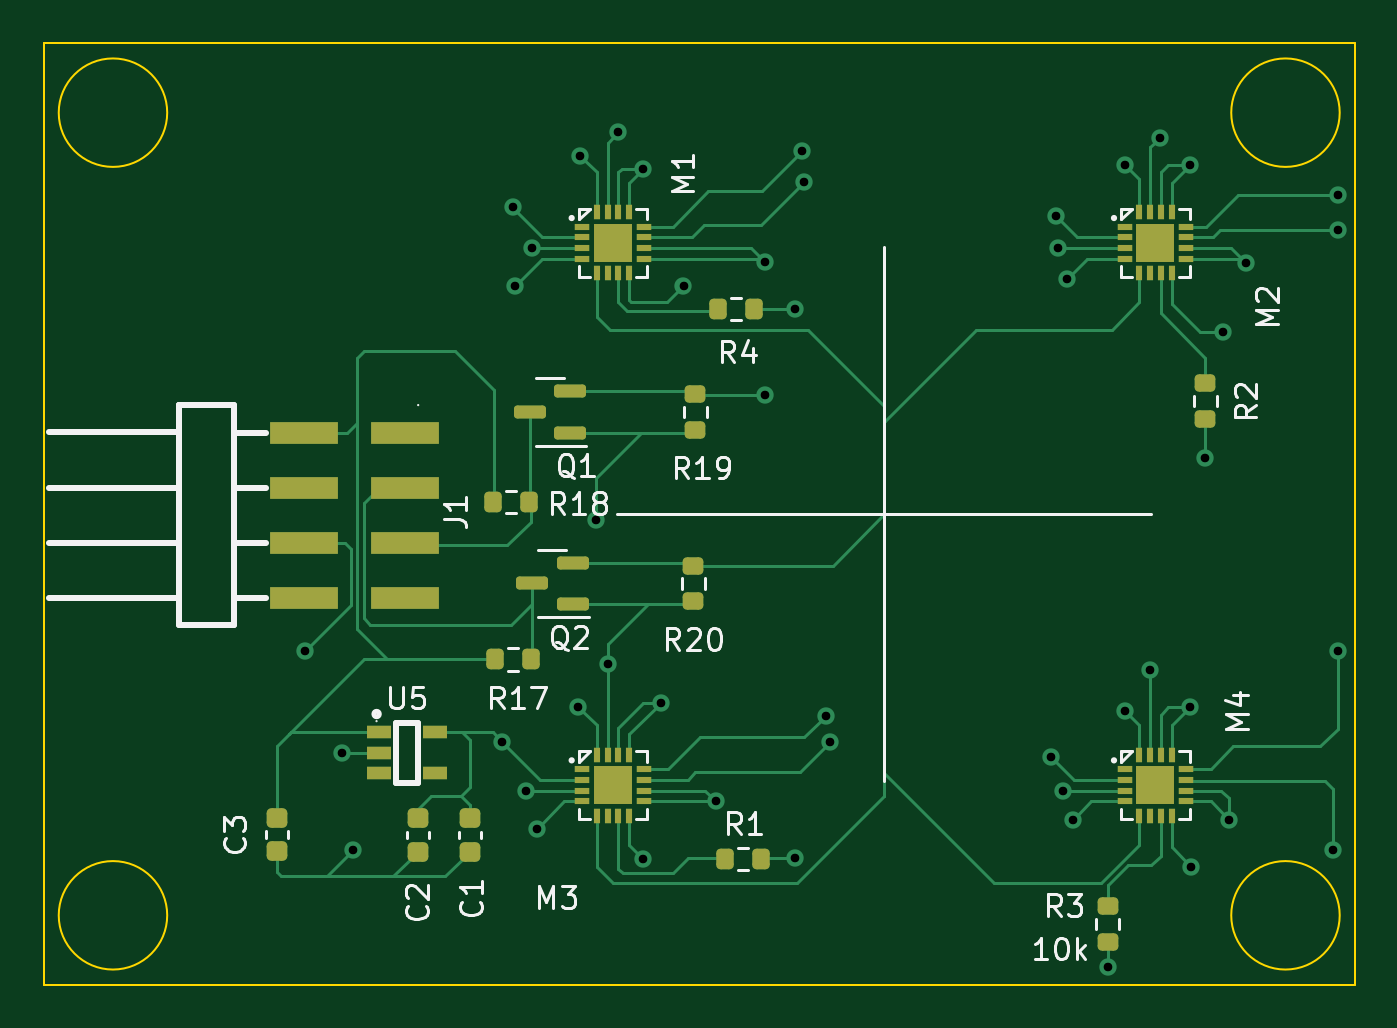
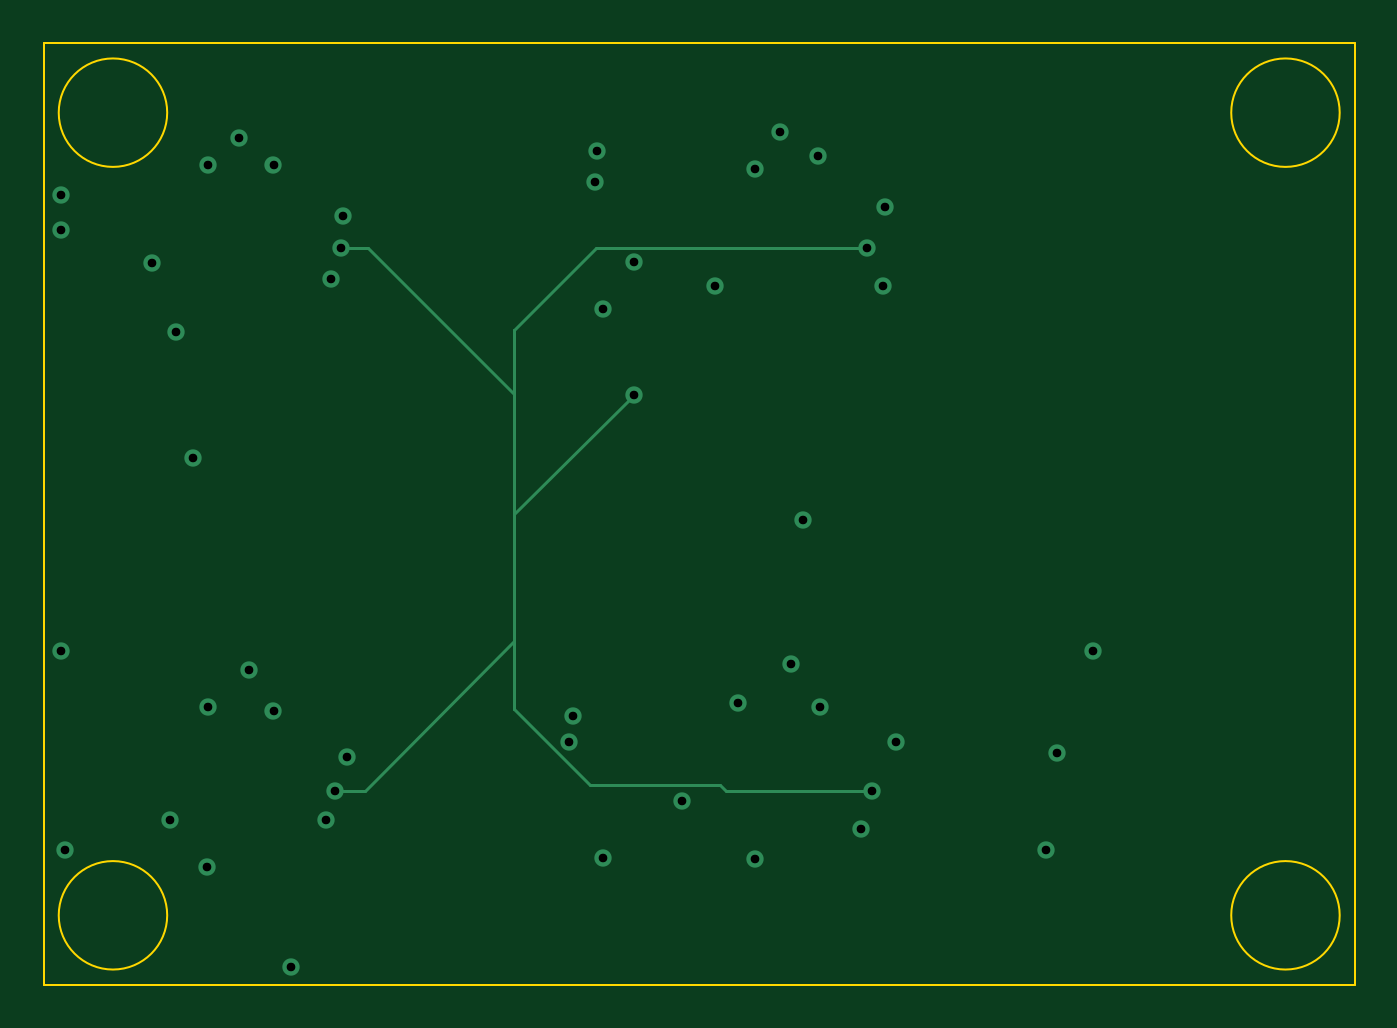
Circuit board: 13 layer files. Board 60.4 x 43.4 mm.
- bottom_copper: MLX90393_board2-CuBottom.gbr (2687 bytes)
- inner_copper: MLX90393_board2-CuIn1.gbr (35633 bytes)
- inner_copper: MLX90393_board2-CuIn2.gbr (48082 bytes)
- top_copper: MLX90393_board2-CuTop.gbr (23088 bytes)
- outline: MLX90393_board2-EdgeCuts.gbr (923 bytes)
- bottom_mask: MLX90393_board2-MaskBottom.gbr (463 bytes)
- top_mask: MLX90393_board2-MaskTop.gbr (4978 bytes)
- drill: MLX90393_board2-NPTH.drl (275 bytes)
- drill: MLX90393_board2-PTH.drl (1099 bytes)
- paste: MLX90393_board2-PasteBottom.gbr (458 bytes)
- paste: MLX90393_board2-PasteTop.gbr (4973 bytes)
- bottom_silk: MLX90393_board2-SilkBottom.gbr (473 bytes)
- top_silk: MLX90393_board2-SilkTop.gbr (34510 bytes)

=== bottom_copper: MLX90393_board2-CuBottom.gbr ===
%TF.GenerationSoftware,KiCad,Pcbnew,7.0.6*%
%TF.CreationDate,2023-08-06T23:15:07-05:00*%
%TF.ProjectId,MLX90393_board2,4d4c5839-3033-4393-935f-626f61726432,rev?*%
%TF.SameCoordinates,Original*%
%TF.FileFunction,Copper,L4,Bot*%
%TF.FilePolarity,Positive*%
%FSLAX46Y46*%
G04 Gerber Fmt 4.6, Leading zero omitted, Abs format (unit mm)*
G04 Created by KiCad (PCBNEW 7.0.6) date 2023-08-06 23:15:07*
%MOMM*%
%LPD*%
G01*
G04 APERTURE LIST*
%TA.AperFunction,ViaPad*%
%ADD10C,0.800000*%
%TD*%
%TA.AperFunction,Conductor*%
%ADD11C,0.150000*%
%TD*%
G04 APERTURE END LIST*
D10*
%TO.N,+3.3V*%
X170400000Y-98750000D03*
X144900000Y-123000000D03*
X174750000Y-119700000D03*
X175200000Y-95150000D03*
X145400000Y-98350000D03*
X150250000Y-94900000D03*
X149200000Y-112800000D03*
X160000000Y-123000000D03*
X151400000Y-128400000D03*
X178100000Y-104100000D03*
X149750000Y-119400000D03*
X153250000Y-102000000D03*
X183400000Y-118800000D03*
X183200000Y-128000000D03*
X183400000Y-97800000D03*
X170200000Y-123700000D03*
X176650000Y-128750000D03*
%TO.N,GND*%
X158800000Y-97200000D03*
X154750000Y-125750000D03*
X172800000Y-133400000D03*
X158400000Y-103050000D03*
X146500000Y-127000000D03*
X183400000Y-99400000D03*
X177300000Y-109900000D03*
X176600000Y-96400000D03*
X152200000Y-121200000D03*
X171200000Y-126600000D03*
X138000000Y-128000000D03*
X151400000Y-96600000D03*
X145500000Y-102000000D03*
X170950000Y-101650000D03*
X178383411Y-126583411D03*
X137500000Y-123500000D03*
X158700000Y-95750000D03*
X159800000Y-121800000D03*
X173600000Y-96400000D03*
X179200000Y-100950000D03*
X157000000Y-100874500D03*
X176600000Y-121400000D03*
X158400000Y-128350000D03*
X148500000Y-96000000D03*
X135800000Y-118800000D03*
X173600000Y-121600000D03*
X148400000Y-121400000D03*
%TO.N,SCL_3V*%
X146250000Y-100250000D03*
X157000000Y-107000000D03*
X170750000Y-125250000D03*
X170500000Y-100250000D03*
X146000000Y-125250000D03*
%TD*%
D11*
%TO.N,SCL_3V*%
X153000000Y-125000000D02*
X159000000Y-125000000D01*
X162500000Y-118350000D02*
X169400000Y-125250000D01*
X170500000Y-100250000D02*
X169225000Y-100250000D01*
X169400000Y-125250000D02*
X170750000Y-125250000D01*
X162500000Y-121500000D02*
X162500000Y-118350000D01*
X162500000Y-112500000D02*
X162500000Y-121500000D01*
X152750000Y-125250000D02*
X153000000Y-125000000D01*
X146000000Y-125250000D02*
X152750000Y-125250000D01*
X162500000Y-104000000D02*
X162500000Y-112500000D01*
X159000000Y-125000000D02*
X162500000Y-121500000D01*
X169225000Y-100250000D02*
X162500000Y-106975000D01*
X162500000Y-106975000D02*
X162500000Y-104000000D01*
X146250000Y-100250000D02*
X158750000Y-100250000D01*
X162500000Y-112500000D02*
X157000000Y-107000000D01*
X158750000Y-100250000D02*
X162500000Y-104000000D01*
%TD*%
M02*

=== inner_copper: MLX90393_board2-CuIn1.gbr (35633 bytes, source omitted) ===
=== inner_copper: MLX90393_board2-CuIn2.gbr (48082 bytes, source omitted) ===
=== top_copper: MLX90393_board2-CuTop.gbr (23088 bytes, source omitted) ===
=== outline: MLX90393_board2-EdgeCuts.gbr ===
%TF.GenerationSoftware,KiCad,Pcbnew,7.0.6*%
%TF.CreationDate,2023-08-06T23:15:07-05:00*%
%TF.ProjectId,MLX90393_board2,4d4c5839-3033-4393-935f-626f61726432,rev?*%
%TF.SameCoordinates,Original*%
%TF.FileFunction,Profile,NP*%
%FSLAX46Y46*%
G04 Gerber Fmt 4.6, Leading zero omitted, Abs format (unit mm)*
G04 Created by KiCad (PCBNEW 7.0.6) date 2023-08-06 23:15:07*
%MOMM*%
%LPD*%
G01*
G04 APERTURE LIST*
%TA.AperFunction,Profile*%
%ADD10C,0.100000*%
%TD*%
G04 APERTURE END LIST*
D10*
X123750000Y-90800000D02*
X184200000Y-90800000D01*
X184200000Y-134200000D01*
X123750000Y-134200000D01*
X123750000Y-90800000D01*
X129450000Y-94000000D02*
G75*
G03*
X129450000Y-94000000I-2500000J0D01*
G01*
X183500000Y-131000000D02*
G75*
G03*
X183500000Y-131000000I-2500000J0D01*
G01*
X129450000Y-131000000D02*
G75*
G03*
X129450000Y-131000000I-2500000J0D01*
G01*
X183500000Y-94000000D02*
G75*
G03*
X183500000Y-94000000I-2500000J0D01*
G01*
M02*

=== bottom_mask: MLX90393_board2-MaskBottom.gbr ===
%TF.GenerationSoftware,KiCad,Pcbnew,7.0.6*%
%TF.CreationDate,2023-08-06T23:15:07-05:00*%
%TF.ProjectId,MLX90393_board2,4d4c5839-3033-4393-935f-626f61726432,rev?*%
%TF.SameCoordinates,Original*%
%TF.FileFunction,Soldermask,Bot*%
%TF.FilePolarity,Negative*%
%FSLAX46Y46*%
G04 Gerber Fmt 4.6, Leading zero omitted, Abs format (unit mm)*
G04 Created by KiCad (PCBNEW 7.0.6) date 2023-08-06 23:15:07*
%MOMM*%
%LPD*%
G01*
G04 APERTURE LIST*
G04 APERTURE END LIST*
M02*

=== top_mask: MLX90393_board2-MaskTop.gbr ===
%TF.GenerationSoftware,KiCad,Pcbnew,7.0.6*%
%TF.CreationDate,2023-08-06T23:15:07-05:00*%
%TF.ProjectId,MLX90393_board2,4d4c5839-3033-4393-935f-626f61726432,rev?*%
%TF.SameCoordinates,Original*%
%TF.FileFunction,Soldermask,Top*%
%TF.FilePolarity,Negative*%
%FSLAX46Y46*%
G04 Gerber Fmt 4.6, Leading zero omitted, Abs format (unit mm)*
G04 Created by KiCad (PCBNEW 7.0.6) date 2023-08-06 23:15:07*
%MOMM*%
%LPD*%
G01*
G04 APERTURE LIST*
G04 Aperture macros list*
%AMRoundRect*
0 Rectangle with rounded corners*
0 $1 Rounding radius*
0 $2 $3 $4 $5 $6 $7 $8 $9 X,Y pos of 4 corners*
0 Add a 4 corners polygon primitive as box body*
4,1,4,$2,$3,$4,$5,$6,$7,$8,$9,$2,$3,0*
0 Add four circle primitives for the rounded corners*
1,1,$1+$1,$2,$3*
1,1,$1+$1,$4,$5*
1,1,$1+$1,$6,$7*
1,1,$1+$1,$8,$9*
0 Add four rect primitives between the rounded corners*
20,1,$1+$1,$2,$3,$4,$5,0*
20,1,$1+$1,$4,$5,$6,$7,0*
20,1,$1+$1,$6,$7,$8,$9,0*
20,1,$1+$1,$8,$9,$2,$3,0*%
G04 Aperture macros list end*
%ADD10RoundRect,0.200000X0.275000X-0.200000X0.275000X0.200000X-0.275000X0.200000X-0.275000X-0.200000X0*%
%ADD11R,1.104902X0.622301*%
%ADD12R,3.170003X1.000000*%
%ADD13RoundRect,0.150000X0.587500X0.150000X-0.587500X0.150000X-0.587500X-0.150000X0.587500X-0.150000X0*%
%ADD14RoundRect,0.225000X-0.250000X0.225000X-0.250000X-0.225000X0.250000X-0.225000X0.250000X0.225000X0*%
%ADD15R,0.664999X0.280010*%
%ADD16R,0.280010X0.664999*%
%ADD17R,1.750013X1.750013*%
%ADD18RoundRect,0.200000X0.200000X0.275000X-0.200000X0.275000X-0.200000X-0.275000X0.200000X-0.275000X0*%
%ADD19RoundRect,0.200000X-0.200000X-0.275000X0.200000X-0.275000X0.200000X0.275000X-0.200000X0.275000X0*%
G04 APERTURE END LIST*
D10*
%TO.C,R3*%
X172800000Y-132225000D03*
X172800000Y-130575000D03*
%TD*%
%TO.C,R20*%
X153700000Y-116525000D03*
X153700000Y-114875000D03*
%TD*%
D11*
%TO.C,U5*%
X139200025Y-122550267D03*
X139200025Y-123499467D03*
X139200025Y-124449682D03*
X141799975Y-124449682D03*
X141799975Y-122550267D03*
%TD*%
D12*
%TO.C,J1*%
X140419845Y-108749992D03*
X135759952Y-108749992D03*
X140419845Y-111289997D03*
X135759952Y-111289997D03*
X140419845Y-113830003D03*
X135759952Y-113830003D03*
X140419845Y-116370008D03*
X135759952Y-116370008D03*
%TD*%
D13*
%TO.C,Q2*%
X148137500Y-116650000D03*
X148137500Y-114750000D03*
X146262500Y-115700000D03*
%TD*%
D14*
%TO.C,C3*%
X134500000Y-126500000D03*
X134500000Y-128050000D03*
%TD*%
D15*
%TO.C,M1*%
X148592583Y-99249936D03*
X148592583Y-99750064D03*
X148592583Y-100249936D03*
X148592583Y-100750064D03*
D16*
X149249936Y-101407417D03*
X149750064Y-101407417D03*
X150249936Y-101407417D03*
X150750064Y-101407417D03*
D15*
X151407417Y-100750064D03*
X151407417Y-100249936D03*
X151407417Y-99750064D03*
X151407417Y-99249936D03*
D16*
X150750064Y-98592583D03*
X150249936Y-98592583D03*
X149750064Y-98592583D03*
X149249936Y-98592583D03*
D17*
X150000000Y-100000000D03*
%TD*%
D15*
%TO.C,M2*%
X173592583Y-99249936D03*
X173592583Y-99750064D03*
X173592583Y-100249936D03*
X173592583Y-100750064D03*
D16*
X174249936Y-101407417D03*
X174750064Y-101407417D03*
X175249936Y-101407417D03*
X175750064Y-101407417D03*
D15*
X176407417Y-100750064D03*
X176407417Y-100249936D03*
X176407417Y-99750064D03*
X176407417Y-99249936D03*
D16*
X175750064Y-98592583D03*
X175249936Y-98592583D03*
X174750064Y-98592583D03*
X174249936Y-98592583D03*
D17*
X175000000Y-100000000D03*
%TD*%
D10*
%TO.C,R19*%
X153800000Y-108625000D03*
X153800000Y-106975000D03*
%TD*%
D18*
%TO.C,R1*%
X156825000Y-128400000D03*
X155175000Y-128400000D03*
%TD*%
%TO.C,R4*%
X156500000Y-103050000D03*
X154850000Y-103050000D03*
%TD*%
D13*
%TO.C,Q1*%
X148037500Y-108750000D03*
X148037500Y-106850000D03*
X146162500Y-107800000D03*
%TD*%
D15*
%TO.C,M4*%
X173592583Y-124249936D03*
X173592583Y-124750064D03*
X173592583Y-125249936D03*
X173592583Y-125750064D03*
D16*
X174249936Y-126407417D03*
X174750064Y-126407417D03*
X175249936Y-126407417D03*
X175750064Y-126407417D03*
D15*
X176407417Y-125750064D03*
X176407417Y-125249936D03*
X176407417Y-124750064D03*
X176407417Y-124249936D03*
D16*
X175750064Y-123592583D03*
X175249936Y-123592583D03*
X174750064Y-123592583D03*
X174249936Y-123592583D03*
D17*
X175000000Y-125000000D03*
%TD*%
D19*
%TO.C,R18*%
X144475000Y-111950000D03*
X146125000Y-111950000D03*
%TD*%
D14*
%TO.C,C1*%
X143400000Y-126525000D03*
X143400000Y-128075000D03*
%TD*%
%TO.C,C2*%
X141000000Y-126525000D03*
X141000000Y-128075000D03*
%TD*%
D19*
%TO.C,R17*%
X144575000Y-119200000D03*
X146225000Y-119200000D03*
%TD*%
D10*
%TO.C,R2*%
X177300000Y-108125000D03*
X177300000Y-106475000D03*
%TD*%
D15*
%TO.C,M3*%
X148592583Y-124249936D03*
X148592583Y-124750064D03*
X148592583Y-125249936D03*
X148592583Y-125750064D03*
D16*
X149249936Y-126407417D03*
X149750064Y-126407417D03*
X150249936Y-126407417D03*
X150750064Y-126407417D03*
D15*
X151407417Y-125750064D03*
X151407417Y-125249936D03*
X151407417Y-124750064D03*
X151407417Y-124249936D03*
D16*
X150750064Y-123592583D03*
X150249936Y-123592583D03*
X149750064Y-123592583D03*
X149249936Y-123592583D03*
D17*
X150000000Y-125000000D03*
%TD*%
M02*

=== drill: MLX90393_board2-NPTH.drl ===
M48
; DRILL file {KiCad 7.0.6} date Sun 06 Aug 2023 11:15:07 PM CDT
; FORMAT={-:-/ absolute / inch / decimal}
; #@! TF.CreationDate,2023-08-06T23:15:07-05:00
; #@! TF.GenerationSoftware,Kicad,Pcbnew,7.0.6
; #@! TF.FileFunction,NonPlated,1,4,NPTH
FMAT,2
INCH
%
G90
G05
T0
M30

=== drill: MLX90393_board2-PTH.drl ===
M48
; DRILL file {KiCad 7.0.6} date Sun 06 Aug 2023 11:15:07 PM CDT
; FORMAT={-:-/ absolute / inch / decimal}
; #@! TF.CreationDate,2023-08-06T23:15:07-05:00
; #@! TF.GenerationSoftware,Kicad,Pcbnew,7.0.6
; #@! TF.FileFunction,Plated,1,4,PTH
FMAT,2
INCH
; #@! TA.AperFunction,Plated,PTH,ViaDrill
T1C0.0157
%
G90
G05
T1
X5.3465Y-4.6772
X5.4134Y-4.8622
X5.4331Y-5.0394
X5.7047Y-4.8425
X5.7244Y-3.872
X5.7283Y-4.0157
X5.748Y-4.9311
X5.7579Y-3.9469
X5.7677Y-5.0
X5.8425Y-4.7795
X5.8465Y-3.7795
X5.874Y-4.4409
X5.8957Y-4.7008
X5.9154Y-3.7362
X5.9606Y-3.8031
X5.9606Y-5.0551
X5.9921Y-4.7717
X6.0335Y-4.0157
X6.0925Y-4.9508
X6.1811Y-3.9714
X6.1811Y-4.2126
X6.2362Y-4.0571
X6.2362Y-5.0531
X6.248Y-3.7697
X6.252Y-3.8268
X6.2913Y-4.7953
X6.2992Y-4.8425
X6.7008Y-4.8701
X6.7087Y-3.8878
X6.7126Y-3.9469
X6.7224Y-4.9311
X6.7303Y-4.002
X6.7402Y-4.9843
X6.8031Y-5.252
X6.8346Y-3.7953
X6.8346Y-4.7874
X6.8799Y-4.7126
X6.8976Y-3.7461
X6.9528Y-3.7953
X6.9528Y-4.7795
X6.9547Y-5.0689
X6.9803Y-4.3268
X7.0118Y-4.0984
X7.023Y-4.9836
X7.0551Y-3.9744
X7.2126Y-5.0394
X7.2205Y-3.8504
X7.2205Y-3.9134
X7.2205Y-4.6772
T0
M30

=== paste: MLX90393_board2-PasteBottom.gbr ===
%TF.GenerationSoftware,KiCad,Pcbnew,7.0.6*%
%TF.CreationDate,2023-08-06T23:15:07-05:00*%
%TF.ProjectId,MLX90393_board2,4d4c5839-3033-4393-935f-626f61726432,rev?*%
%TF.SameCoordinates,Original*%
%TF.FileFunction,Paste,Bot*%
%TF.FilePolarity,Positive*%
%FSLAX46Y46*%
G04 Gerber Fmt 4.6, Leading zero omitted, Abs format (unit mm)*
G04 Created by KiCad (PCBNEW 7.0.6) date 2023-08-06 23:15:07*
%MOMM*%
%LPD*%
G01*
G04 APERTURE LIST*
G04 APERTURE END LIST*
M02*

=== paste: MLX90393_board2-PasteTop.gbr ===
%TF.GenerationSoftware,KiCad,Pcbnew,7.0.6*%
%TF.CreationDate,2023-08-06T23:15:07-05:00*%
%TF.ProjectId,MLX90393_board2,4d4c5839-3033-4393-935f-626f61726432,rev?*%
%TF.SameCoordinates,Original*%
%TF.FileFunction,Paste,Top*%
%TF.FilePolarity,Positive*%
%FSLAX46Y46*%
G04 Gerber Fmt 4.6, Leading zero omitted, Abs format (unit mm)*
G04 Created by KiCad (PCBNEW 7.0.6) date 2023-08-06 23:15:07*
%MOMM*%
%LPD*%
G01*
G04 APERTURE LIST*
G04 Aperture macros list*
%AMRoundRect*
0 Rectangle with rounded corners*
0 $1 Rounding radius*
0 $2 $3 $4 $5 $6 $7 $8 $9 X,Y pos of 4 corners*
0 Add a 4 corners polygon primitive as box body*
4,1,4,$2,$3,$4,$5,$6,$7,$8,$9,$2,$3,0*
0 Add four circle primitives for the rounded corners*
1,1,$1+$1,$2,$3*
1,1,$1+$1,$4,$5*
1,1,$1+$1,$6,$7*
1,1,$1+$1,$8,$9*
0 Add four rect primitives between the rounded corners*
20,1,$1+$1,$2,$3,$4,$5,0*
20,1,$1+$1,$4,$5,$6,$7,0*
20,1,$1+$1,$6,$7,$8,$9,0*
20,1,$1+$1,$8,$9,$2,$3,0*%
G04 Aperture macros list end*
%ADD10RoundRect,0.200000X0.275000X-0.200000X0.275000X0.200000X-0.275000X0.200000X-0.275000X-0.200000X0*%
%ADD11R,1.104902X0.622301*%
%ADD12R,3.170003X1.000000*%
%ADD13RoundRect,0.150000X0.587500X0.150000X-0.587500X0.150000X-0.587500X-0.150000X0.587500X-0.150000X0*%
%ADD14RoundRect,0.225000X-0.250000X0.225000X-0.250000X-0.225000X0.250000X-0.225000X0.250000X0.225000X0*%
%ADD15R,0.664999X0.280010*%
%ADD16R,0.280010X0.664999*%
%ADD17R,1.750013X1.750013*%
%ADD18RoundRect,0.200000X0.200000X0.275000X-0.200000X0.275000X-0.200000X-0.275000X0.200000X-0.275000X0*%
%ADD19RoundRect,0.200000X-0.200000X-0.275000X0.200000X-0.275000X0.200000X0.275000X-0.200000X0.275000X0*%
G04 APERTURE END LIST*
D10*
%TO.C,R3*%
X172800000Y-132225000D03*
X172800000Y-130575000D03*
%TD*%
%TO.C,R20*%
X153700000Y-116525000D03*
X153700000Y-114875000D03*
%TD*%
D11*
%TO.C,U5*%
X139200025Y-122550267D03*
X139200025Y-123499467D03*
X139200025Y-124449682D03*
X141799975Y-124449682D03*
X141799975Y-122550267D03*
%TD*%
D12*
%TO.C,J1*%
X140419845Y-108749992D03*
X135759952Y-108749992D03*
X140419845Y-111289997D03*
X135759952Y-111289997D03*
X140419845Y-113830003D03*
X135759952Y-113830003D03*
X140419845Y-116370008D03*
X135759952Y-116370008D03*
%TD*%
D13*
%TO.C,Q2*%
X148137500Y-116650000D03*
X148137500Y-114750000D03*
X146262500Y-115700000D03*
%TD*%
D14*
%TO.C,C3*%
X134500000Y-126500000D03*
X134500000Y-128050000D03*
%TD*%
D15*
%TO.C,M1*%
X148592583Y-99249936D03*
X148592583Y-99750064D03*
X148592583Y-100249936D03*
X148592583Y-100750064D03*
D16*
X149249936Y-101407417D03*
X149750064Y-101407417D03*
X150249936Y-101407417D03*
X150750064Y-101407417D03*
D15*
X151407417Y-100750064D03*
X151407417Y-100249936D03*
X151407417Y-99750064D03*
X151407417Y-99249936D03*
D16*
X150750064Y-98592583D03*
X150249936Y-98592583D03*
X149750064Y-98592583D03*
X149249936Y-98592583D03*
D17*
X150000000Y-100000000D03*
%TD*%
D15*
%TO.C,M2*%
X173592583Y-99249936D03*
X173592583Y-99750064D03*
X173592583Y-100249936D03*
X173592583Y-100750064D03*
D16*
X174249936Y-101407417D03*
X174750064Y-101407417D03*
X175249936Y-101407417D03*
X175750064Y-101407417D03*
D15*
X176407417Y-100750064D03*
X176407417Y-100249936D03*
X176407417Y-99750064D03*
X176407417Y-99249936D03*
D16*
X175750064Y-98592583D03*
X175249936Y-98592583D03*
X174750064Y-98592583D03*
X174249936Y-98592583D03*
D17*
X175000000Y-100000000D03*
%TD*%
D10*
%TO.C,R19*%
X153800000Y-108625000D03*
X153800000Y-106975000D03*
%TD*%
D18*
%TO.C,R1*%
X156825000Y-128400000D03*
X155175000Y-128400000D03*
%TD*%
%TO.C,R4*%
X156500000Y-103050000D03*
X154850000Y-103050000D03*
%TD*%
D13*
%TO.C,Q1*%
X148037500Y-108750000D03*
X148037500Y-106850000D03*
X146162500Y-107800000D03*
%TD*%
D15*
%TO.C,M4*%
X173592583Y-124249936D03*
X173592583Y-124750064D03*
X173592583Y-125249936D03*
X173592583Y-125750064D03*
D16*
X174249936Y-126407417D03*
X174750064Y-126407417D03*
X175249936Y-126407417D03*
X175750064Y-126407417D03*
D15*
X176407417Y-125750064D03*
X176407417Y-125249936D03*
X176407417Y-124750064D03*
X176407417Y-124249936D03*
D16*
X175750064Y-123592583D03*
X175249936Y-123592583D03*
X174750064Y-123592583D03*
X174249936Y-123592583D03*
D17*
X175000000Y-125000000D03*
%TD*%
D19*
%TO.C,R18*%
X144475000Y-111950000D03*
X146125000Y-111950000D03*
%TD*%
D14*
%TO.C,C1*%
X143400000Y-126525000D03*
X143400000Y-128075000D03*
%TD*%
%TO.C,C2*%
X141000000Y-126525000D03*
X141000000Y-128075000D03*
%TD*%
D19*
%TO.C,R17*%
X144575000Y-119200000D03*
X146225000Y-119200000D03*
%TD*%
D10*
%TO.C,R2*%
X177300000Y-108125000D03*
X177300000Y-106475000D03*
%TD*%
D15*
%TO.C,M3*%
X148592583Y-124249936D03*
X148592583Y-124750064D03*
X148592583Y-125249936D03*
X148592583Y-125750064D03*
D16*
X149249936Y-126407417D03*
X149750064Y-126407417D03*
X150249936Y-126407417D03*
X150750064Y-126407417D03*
D15*
X151407417Y-125750064D03*
X151407417Y-125249936D03*
X151407417Y-124750064D03*
X151407417Y-124249936D03*
D16*
X150750064Y-123592583D03*
X150249936Y-123592583D03*
X149750064Y-123592583D03*
X149249936Y-123592583D03*
D17*
X150000000Y-125000000D03*
%TD*%
M02*

=== bottom_silk: MLX90393_board2-SilkBottom.gbr ===
%TF.GenerationSoftware,KiCad,Pcbnew,7.0.6*%
%TF.CreationDate,2023-08-06T23:15:07-05:00*%
%TF.ProjectId,MLX90393_board2,4d4c5839-3033-4393-935f-626f61726432,rev?*%
%TF.SameCoordinates,Original*%
%TF.FileFunction,Legend,Bot*%
%TF.FilePolarity,Positive*%
%FSLAX46Y46*%
G04 Gerber Fmt 4.6, Leading zero omitted, Abs format (unit mm)*
G04 Created by KiCad (PCBNEW 7.0.6) date 2023-08-06 23:15:07*
%MOMM*%
%LPD*%
G01*
G04 APERTURE LIST*
G04 APERTURE END LIST*
%LPC*%
%LPD*%
M02*

=== top_silk: MLX90393_board2-SilkTop.gbr (34510 bytes, source omitted) ===
